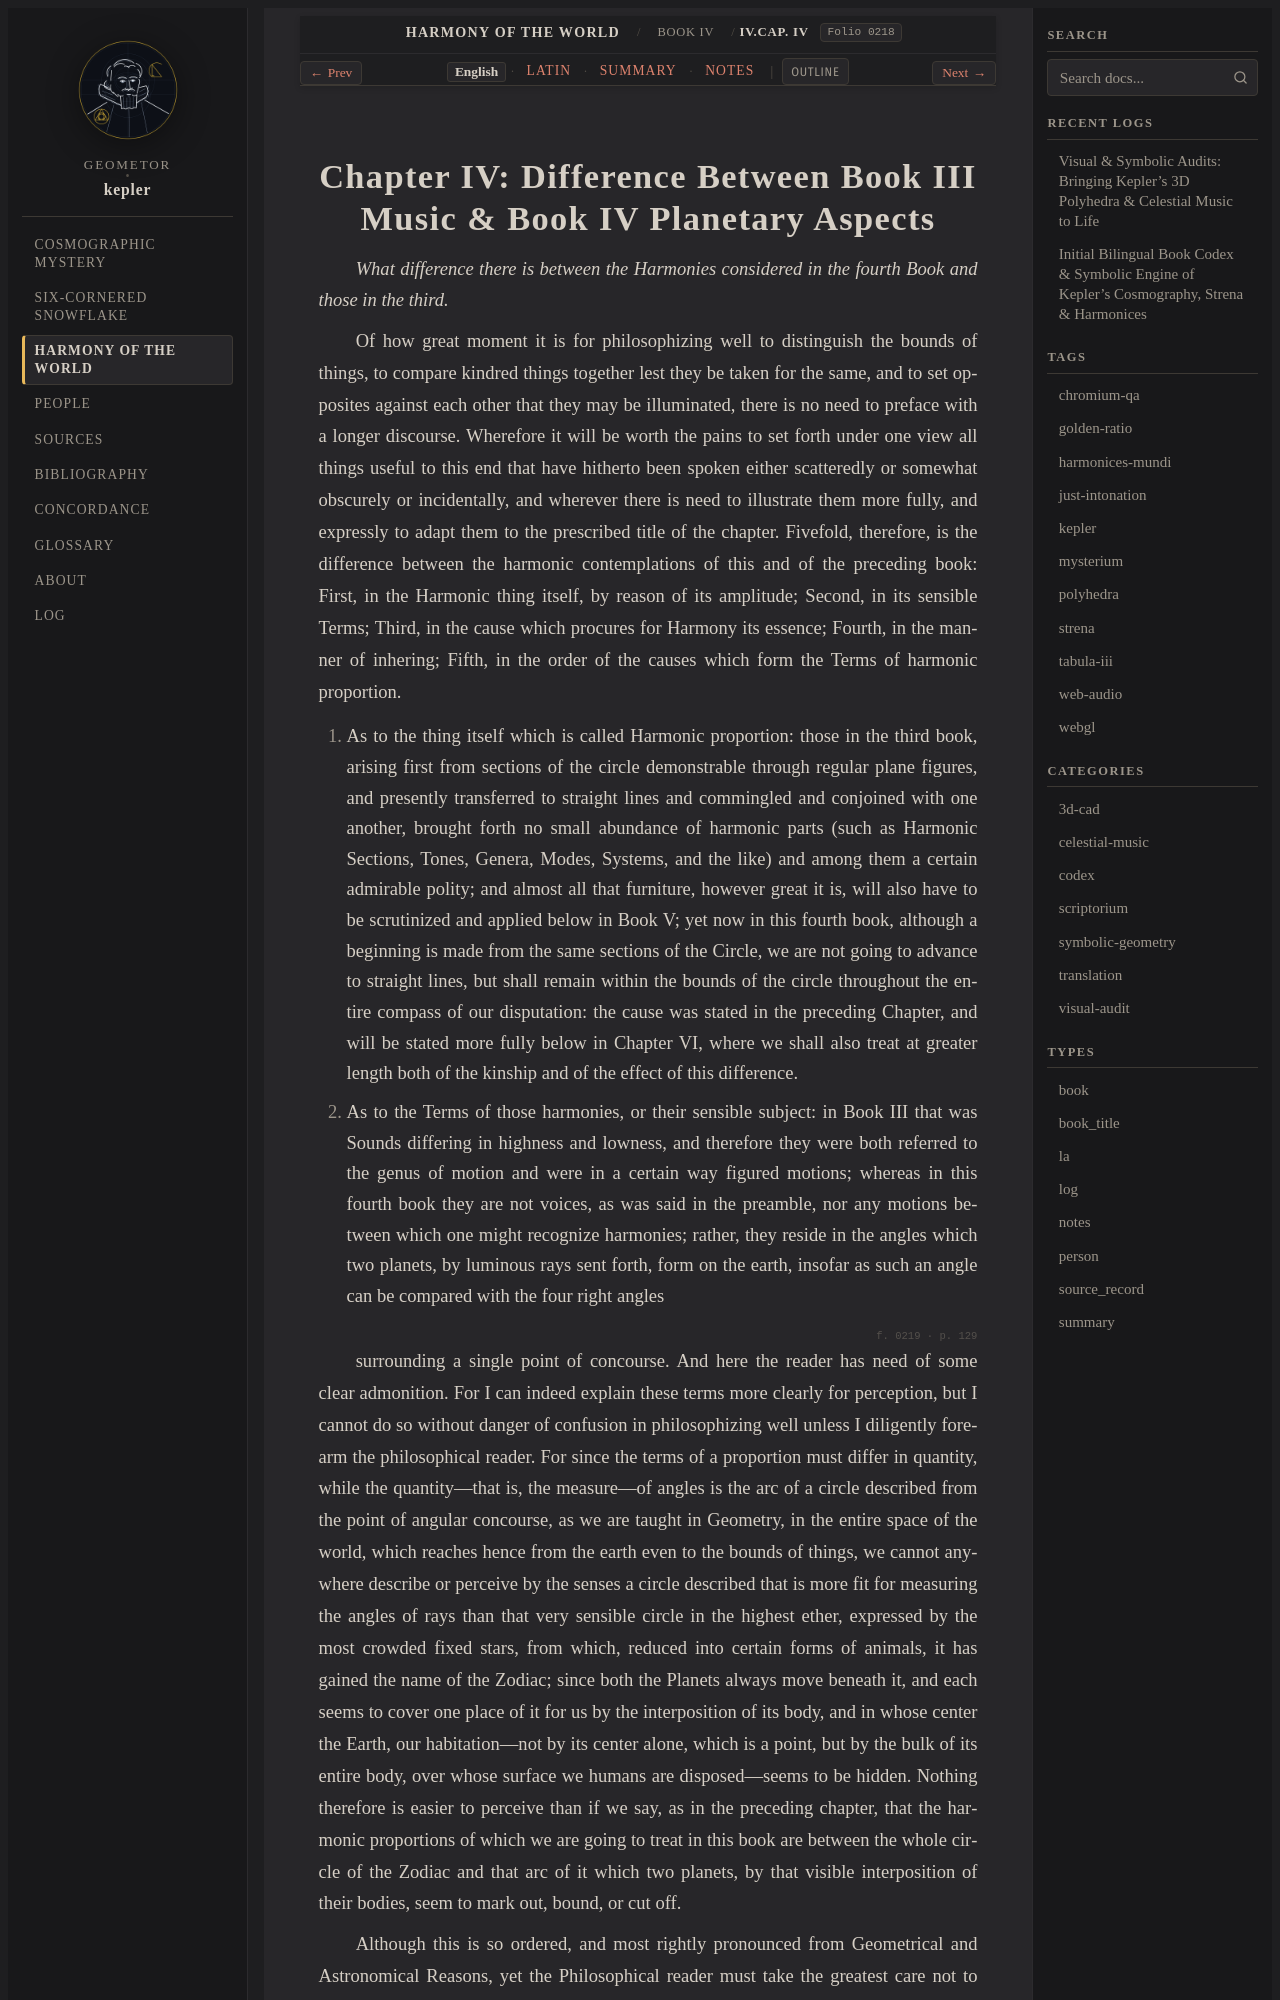

repository: geometor/kepler · page: harmonices_mundi/liber_iv/cap_04/index.html · generator: sphinx

:layout: book
:canonical_id: IV.Cap. IV
:order: 5
:folio: harmonices_mundi:0218

.. _hm-liber-iv-cap_04-en:
.. _hm-liber-iv-cap_04:

Chapter IV: Difference Between Book III Music & Book IV Planetary Aspects
=========================================================================

.. folio:: harmonices_mundi:0218
   :page: p. 128

*What difference there is between the Harmonies considered in the fourth Book and those in the third.*


Of how great moment it is for philosophizing well to distinguish the bounds of things, to compare kindred things together lest they be taken for the same, and to set opposites against each other that they may be illuminated, there is no need to preface with a longer discourse. Wherefore it will be worth the pains to set forth under one view all things useful to this end that have hitherto been spoken
either scatteredly or somewhat obscurely or incidentally, and wherever there is need to illustrate them more fully, and expressly to adapt them to the prescribed title of the chapter. Fivefold, therefore, is the difference between the harmonic contemplations of this and of the preceding book: First, in the Harmonic thing itself, by reason of its amplitude; Second, in its sensible Terms; Third, in the cause which procures for Harmony its essence;
Fourth, in the manner of inhering; Fifth, in the order of the causes which form the Terms of harmonic proportion.

I. As to the thing itself which is called Harmonic proportion: those in the third book, arising first from sections of the circle demonstrable through regular plane figures, and presently transferred to straight lines and commingled and conjoined with one another, brought forth no small abundance of harmonic parts (such as Harmonic Sections, Tones, Genera, Modes, Systems, and the like) and among them a certain admirable polity; and almost all that furniture, however great it is, will also have to be scrutinized and applied below in Book V; yet now in this fourth book, although a beginning is made from the same sections of the Circle, we are not going to advance to straight lines, but shall remain within the bounds of the circle throughout the entire compass of our disputation: the cause was stated in the preceding Chapter, and will be stated more fully below in Chapter VI, where we shall also treat at greater length both of the kinship and of the effect of this difference.


II. As to the Terms of those harmonies, or their sensible subject: in Book III that was Sounds differing in highness and lowness, and therefore they were both referred to the genus of motion and were in a certain way figured motions; whereas in this fourth book they are not voices, as was said in the preamble, nor any motions between which one might recognize harmonies; rather, they reside in the angles which two planets, by luminous rays sent forth, form on the earth, insofar as such an angle can be compared with the four right angles

.. folio:: harmonices_mundi:0219
   :page: p. 129

surrounding a single point of concourse. And here the reader has need of some clear admonition. For I can indeed explain these terms more clearly for perception,
but I cannot do so without danger of confusion in philosophizing well unless I diligently forearm the philosophical reader. For since the terms of a proportion must differ in quantity, while the quantity—that is, the measure—of angles is the arc of a circle described from the point of angular concourse, as we are taught in Geometry, in the entire space of the world,
which reaches hence from the earth even to the bounds of things, we cannot anywhere describe or perceive by the senses a circle described that is more fit for measuring the angles of rays than that very sensible circle in the highest ether, expressed by the most crowded fixed stars, from which, reduced into certain forms of animals, it has gained the name of the Zodiac;
since both the Planets always move beneath it, and each seems to cover one place of it for us by the interposition of its body, and in whose center the Earth, our habitation—not by its center alone, which is a point, but by the bulk of its entire body, over whose surface we humans are disposed—seems to be hidden.
Nothing therefore is easier to perceive than if we say, as in the preceding chapter, that the harmonic proportions of which we are going to treat in this book are between the whole circle of the Zodiac and that arc of it which two planets, by that visible interposition of their bodies, seem to mark out, bound, or cut off.
